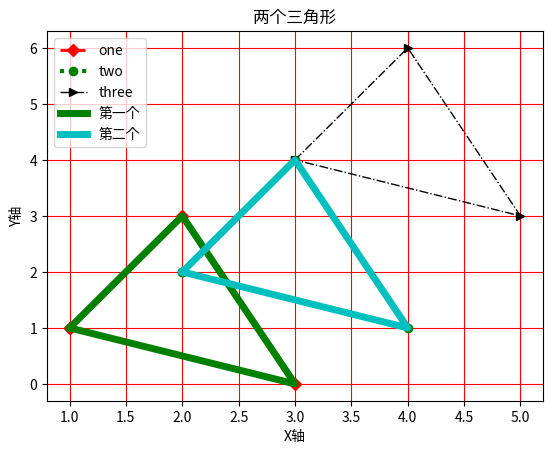
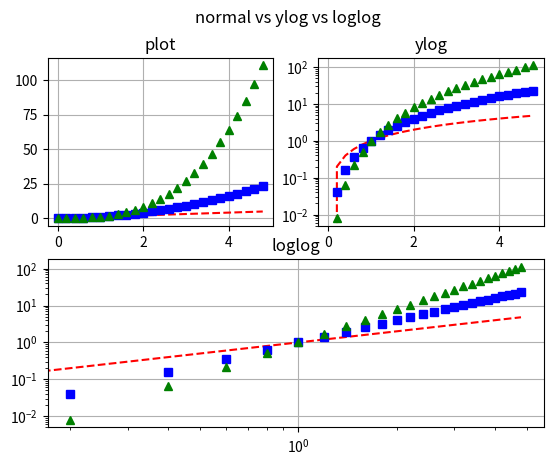

Python code for these plots, in order:

# coding: utf-8
# CopyRight by heibanke

# # Matplotlib——简单图

# In[1]:

get_ipython().magic(u'matplotlib inline')


# ## 1. 画图——基础
# 
# 了解图的基本组成部分

# In[48]:

from matplotlib import pyplot as plt

x = [1,2,3,1]
y = [1,3,0,1]

plt.plot(x,y)

#plt.title('Triangle')
#plt.ylabel('Y axis')
#plt.xlabel('X axis')

#plt.xticks([1,6])
#plt.yticks([1,6])
#plt.xticks([1,6],['a','b'])

#plt.ylim([-1,4])
#plt.xlim([-1,4])

plt.grid(True,color='r')

plt.show()


# ## 2. 画图——样式

# 数据线的样式设置
# 
#     颜色缩写    全称
#     b          blue
#     c          cyan
#     g          gree
#     k          black
#     m          magenta
#     r          red
#     w          white
#     y          yellow
#    
#    
#     线型缩写    含义
#     --         --虚线
#     -.         -.虚线
#     :          .虚线
#     -          实线
#     
#     marker类型参考 
#     http://www.labri.fr/perso/nrougier/teaching/matplotlib/#line-properties

# In[11]:

from matplotlib import pyplot as plt
import numpy as np

x = [1,2,3,1]
y = [1,3,0,1]

# np.array将列表转换成numpy的数组后可以支持广播broadcast运算
plt.plot(x,y,color='r',linewidth='2',linestyle='--',marker='D', label='one')
plt.plot(np.array(x)+1,np.array(y)+1,color='g',linewidth='3',linestyle=':',marker='o', label='two')
plt.plot(np.array(x)+2,np.array(y)+3,color='k',linewidth='1',linestyle='-.',marker='>', label='three')

plt.grid(True)
plt.legend()
#plt.legend(loc='upper left')

plt.show()


# ## 3. 画图——中文

# 1. 下载参考资料里的微软雅黑字体msyh.ttf
# 2. 将字体拷贝到matplotlib安装位置 /matplotlib/mpl-data/fonts/
# 3. 修改配置文件 /matplotlib/mpl-data/matplotlibrc
# 
#     1) backend      : TkAgg  #mac需要修改，windows默认就是TkAgg
#     
#     2) font.family         : Microsoft YaHei
#     
#     3) font.serif          : Microsoft YaHei, ......#(后面的不变，只在前面加雅黑字体)
#     
#     OK, 大功告成，试试效果吧

# In[6]:


from matplotlib import pyplot as plt
import numpy as np

x = [1,2,3,1]
y = [1,3,0,1]

x2 = np.array(x)+1
y2 = np.array(y)+1

plt.plot(x,y,'g',label=u'第一个', linewidth=5)
plt.plot(x2,y2,'c',label=u'第二个',linewidth=5)

plt.title(u'两个三角形')
plt.ylabel(u'Y轴')
plt.xlabel(u'X轴')

plt.legend()

plt.show()


# ## 4. 画图——公式TeX, 文本和标注支持

# In[16]:

import matplotlib.pyplot as plt
fig = plt.figure() #figsize=(10,6)
ax= fig.add_subplot(111)
ax.set_xlim([1, 6]);
ax.set_ylim([1, 9]);
ax.text(2, 8,  r"$ \mu \alpha \tau \pi \lambda \omega \tau     lambda \iota \beta $",color='r',fontsize=20);
ax.text(2, 6, r"$ \lim_{x \rightarrow 0} \frac{1}{x} $",fontsize=20);
ax.text(2, 4, r"$ a \ \leq \ b \ \leq \ c \ \Rightarrow \ a     \leq \ c$",fontsize=20);
ax.text(2, 2, r"$ \sum_{i=1}^{\infty}\ x_i^2$",fontsize=20);
ax.text(4, 8, r"$ \sin(0) = \cos(\frac{\pi}{2})$",fontsize=20);
ax.text(4, 6, r"$ \sqrt[3]{x} = \sqrt{y}$",fontsize=20);
ax.text(4, 4, r"$ \neg (a \wedge b) \Leftrightarrow \neg a     \vee \neg b$");
ax.text(4, 2, r"$ \int_a^b f(x)dx$",fontsize=20);
plt.show()


# Annotate各种格式可参考文档
# 
# http://matplotlib.org/users/annotations_guide.html#annotating-with-arrow

# In[40]:

import matplotlib.pyplot as plt

plt.figure(1, figsize=(3,3))
ax = plt.subplot(111)

ann = ax.annotate("Test",
                  xy=(0.2, 0.2), 
                  xytext=(0.8, 0.8), 
                  size=20, va="center", ha="center",
                  bbox=dict(boxstyle="round4", fc="w"),
                  arrowprops=dict(arrowstyle="-|>",
                                  connectionstyle="arc3,rad=0.2",
                                  fc="r"), 
                  )
ax.grid(True)
plt.show()


# ## 5. 画图——多子图结构

# <table class="table table-bordered">
# <tr><td>1</td><td>2</td></tr>
# 
# <tr><td>3</td><td>4</td></tr>
# </table>

# In[18]:

from matplotlib import pyplot as plt
import numpy as np

# arange类似python里的range
t = np.arange(0, 5, 0.2)

fig = plt.figure()#figsize=(10,6)

#行, 列, 序号
ax1 = fig.add_subplot(221) 
ax2 = fig.add_subplot(222)
ax3 = fig.add_subplot(212)

ax1.plot(t, t, 'r--', t, t**2, 'bs', t, t**3, 'g^')
ax1.grid(True)
ax1.set_title('plot')

ax2.semilogy(t, t, 'r--', t, t**2, 'bs', t, t**3, 'g^')
ax2.grid(True)
ax2.set_title('ylog')

ax3.loglog(t, t, 'r--', t, t**2, 'bs', t, t**3, 'g^')
ax3.grid(True)
ax3.set_title('loglog')

fig.suptitle('normal vs ylog vs loglog')
#fig.subplots_adjust(hspace=0.4)

plt.show()


# In[ ]:



